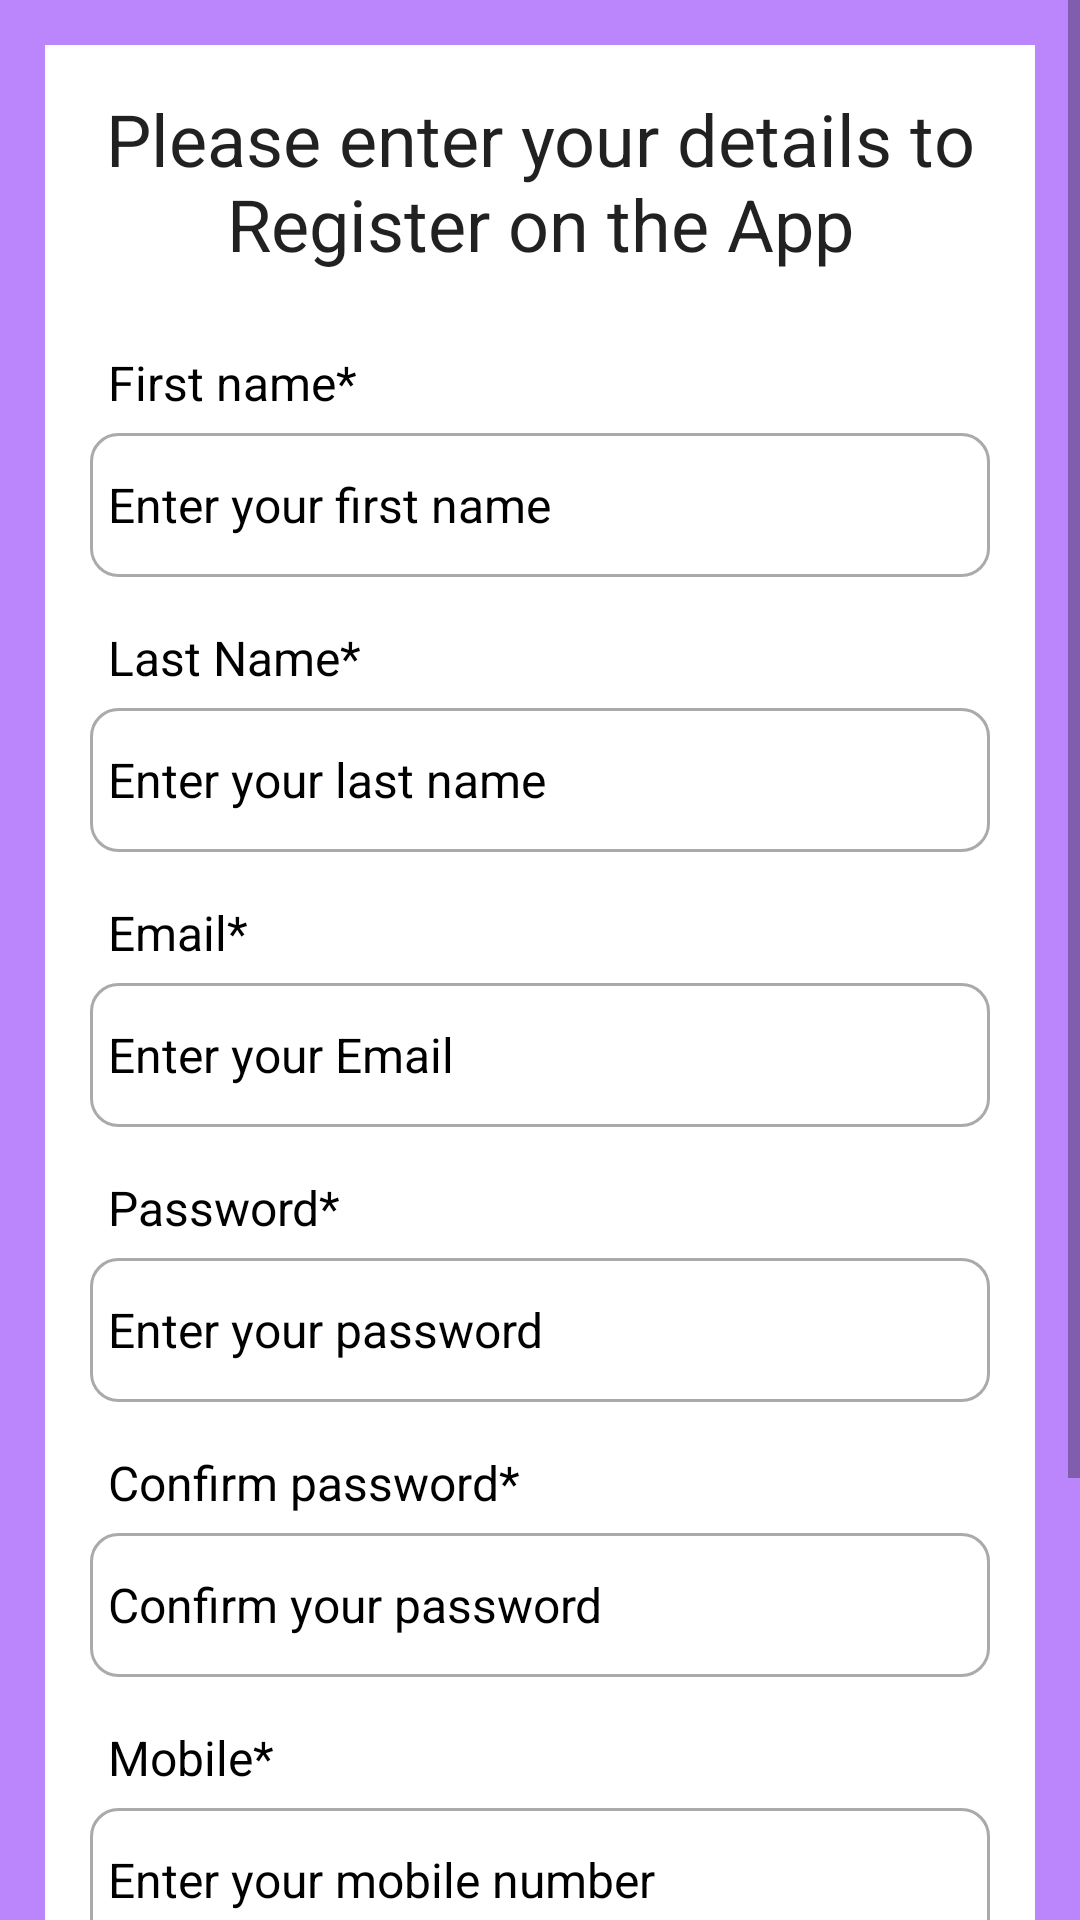

Android layout source for this screen:
<!-- AndroidManifest.xml: application theme Theme.BarberShop -->
<!-- res/layout/activity_register.xml -->
<?xml version="1.0" encoding="utf-8"?>
<ScrollView xmlns:android="http://schemas.android.com/apk/res/android"
    xmlns:tools="http://schemas.android.com/tools"
    android:layout_width="match_parent"
    android:layout_height="match_parent"
    tools:context=".RegisterActivity"
    android:background="@color/purple_200">

    <RelativeLayout
        android:layout_width="match_parent"
        android:layout_height="wrap_content"
        android:padding="15dp"
        android:layout_margin="15dp"
        android:background="@color/white">

        <TextView
            android:layout_width="match_parent"
            android:layout_height="wrap_content"
            android:id="@+id/register_head_textView"
            android:text="@string/details"
            android:textAlignment="center"
            android:textAppearance="@style/TextAppearance.AppCompat.Headline"/>
        <TextView
            android:layout_width="match_parent"
            android:layout_height="wrap_content"
            android:id="@+id/register_first_name_textView"
            android:layout_below="@+id/register_head_textView"
            android:text="@string/first_name"
            android:textColor="#000000"
            android:textSize="16sp"
            android:padding="6dp"
            android:layout_marginTop="20dp"/>

        <EditText
            android:id="@+id/register_first_name_editText"
            android:layout_width="match_parent"
            android:layout_height="wrap_content"
            android:layout_below="@+id/register_first_name_textView"
            android:autofillHints=""
            android:background="@drawable/border"
            android:hint="@string/enter_your_first_name"
            android:inputType="textPersonName"
            android:minHeight="48dp"
            android:padding="6dp"
            android:textColor="#000000"
            android:textColorHint="#000000"
            android:textSize="16sp"
            tools:ignore="VisualLintTextFieldSize" />
        <TextView
            android:layout_width="match_parent"
            android:layout_height="wrap_content"
            android:id="@+id/register_last_name_textView"
            android:layout_below="@+id/register_first_name_editText"
            android:text="@string/last_name"
            android:textColor="#000000"
            android:textSize="16sp"
            android:padding="6dp"
            android:layout_marginTop="10dp"/>

        <EditText
            android:id="@+id/register_last_name_editText"
            android:layout_width="match_parent"
            android:layout_height="wrap_content"
            android:layout_below="@+id/register_last_name_textView"
            android:autofillHints=""
            android:background="@drawable/border"
            android:hint="@string/enter_full_name"
            android:inputType="textPersonName"
            android:minHeight="48dp"
            android:padding="6dp"
            android:textColor="#000000"
            android:textColorHint="#000000"
            android:textSize="16sp"
            tools:ignore="VisualLintTextFieldSize" />

        <TextView
            android:layout_width="match_parent"
            android:layout_height="wrap_content"
            android:id="@+id/register_email_textView"
            android:layout_below="@+id/register_last_name_editText"
            android:text="@string/email"
            android:textColor="#000000"
            android:textSize="16sp"
            android:padding="6dp"
            android:layout_marginTop="10dp"/>

        <EditText
            android:id="@+id/register_email_editText"
            android:layout_width="match_parent"
            android:layout_height="wrap_content"
            android:layout_below="@+id/register_email_textView"
            android:autofillHints=""
            android:background="@drawable/border"
            android:hint="@string/enter_your_email"
            android:inputType="textEmailAddress"
            android:minHeight="48dp"
            android:padding="6dp"
            android:textColorHint="#000000"
            android:textSize="16sp"
            tools:ignore="VisualLintTextFieldSize" />

        <TextView
            android:layout_width="match_parent"
            android:layout_height="wrap_content"
            android:id="@+id/register_password_textView"
            android:layout_below="@+id/register_email_editText"
            android:text="@string/password"
            android:textColor="#000000"
            android:textSize="16sp"
            android:padding="6dp"
            android:layout_marginTop="10dp"/>

        <EditText
            android:id="@+id/register_password_editText"
            android:layout_width="match_parent"
            android:layout_height="wrap_content"
            android:layout_below="@+id/register_password_textView"
            android:autofillHints=""
            android:background="@drawable/border"
            android:hint="@string/enter_your_password"
            android:inputType="textPassword"
            android:minHeight="48dp"
            android:padding="6dp"
            android:textColor="#000000"
            android:textColorHint="#000000"
            android:textSize="16sp"
            tools:ignore="VisualLintTextFieldSize" />

        <TextView
            android:id="@+id/register_phone_textView"
            android:layout_width="match_parent"
            android:layout_height="wrap_content"
            android:layout_below="@+id/register_confirm_password_editText"
            android:layout_marginTop="10dp"
            android:padding="6dp"
            android:text="@string/mobile"
            android:textColor="#000000"
            android:textColorHint="#000000"
            android:textSize="16sp" />

        <EditText
            android:id="@+id/register_phone_editText"
            android:layout_width="match_parent"
            android:layout_height="wrap_content"
            android:layout_below="@+id/register_phone_textView"
            android:autofillHints=""
            android:background="@drawable/border"
            android:hint="@string/enter_your_mobile_number"
            android:inputType="phone"
            android:minHeight="48dp"
            android:padding="6dp"
            android:textColorHint="#000000"
            android:textSize="16sp"
            tools:ignore="TextFields,VisualLintTextFieldSize" />
        <TextView
            android:layout_width="match_parent"
            android:layout_height="wrap_content"
            android:id="@+id/register_confirm_password_textView"
            android:layout_below="@+id/register_password_editText"
            android:text="@string/confirm_password"
            android:textColor="#000000"
            android:textSize="16sp"
            android:padding="6dp"
            android:layout_marginTop="10dp"/>

        <EditText
            android:id="@+id/register_confirm_password_editText"
            android:layout_width="match_parent"
            android:layout_height="wrap_content"
            android:layout_below="@+id/register_confirm_password_textView"
            android:autofillHints=""
            android:background="@drawable/border"
            android:hint="@string/confirm_your_password"
            android:inputType="textPassword"
            android:minHeight="48dp"
            android:padding="6dp"
            android:textColorHint="#000000"
            android:textSize="16sp"
            tools:ignore="TextFields,VisualLintTextFieldSize" />

        <Button
            android:id="@+id/register_button"
            android:layout_width="match_parent"
            android:layout_height="wrap_content"
            android:layout_below="@id/register_phone_editText"
            android:layout_marginLeft="70dp"
            android:layout_marginTop="50dp"
            android:layout_marginRight="70dp"
            android:background="@drawable/purple_border"
            android:text="@string/register"
            android:textColor="#000000"
            android:textStyle="bold"
            tools:ignore="VisualLintButtonSize" />
        <Button
            android:id="@+id/go_to_login_button"
            android:layout_width="match_parent"
            android:layout_height="wrap_content"
            android:layout_below="@id/register_button"
            android:layout_marginLeft="70dp"
            android:layout_marginTop="20dp"
            android:layout_marginRight="70dp"
            android:background="@drawable/purple_border"
            android:text="@string/go_to_login"
            android:textColor="#000000"
            android:onClick="goToLogin"
            android:textStyle="bold"
            tools:ignore="VisualLintButtonSize" />


    </RelativeLayout>
</ScrollView>
<!-- resources referenced by this layout -->
<resources>
  <color name="purple_200">#FFBB86FC</color>
  <color name="white">#FFFFFFFF</color>
  <!-- drawable border (drawable) -->
  <?xml version="1.0" encoding="utf-8"?>
  <shape xmlns:android="http://schemas.android.com/apk/res/android">
      
      <solid android:color="@color/white"/>
  
      
      <stroke android:width="1dp" android:color="#AAAAAA"/>
  
      
  
      <corners android:radius="9dp"/>
  </shape>
  <!-- drawable purple_border (drawable) -->
  <?xml version="1.0" encoding="utf-8"?>
  <shape xmlns:android="http://schemas.android.com/apk/res/android">
      
      <solid android:color="@color/purple_200"/>
  
      
      <stroke android:width="1dp" android:color="@color/purple_200"/>
  
      
  
      <corners android:radius="9dp"/>
  </shape>
  <string name="confirm_password">Confirm password*</string>
  <string name="confirm_your_password">Confirm your password</string>
  <string name="details">Please enter your details to Register on the App</string>
  <string name="email">Email*</string>
  <string name="enter_full_name">Enter your last name</string>
  <string name="enter_your_email">Enter your Email</string>
  <string name="enter_your_first_name">Enter your first name</string>
  <string name="enter_your_mobile_number">Enter your mobile number</string>
  <string name="enter_your_password">Enter your password</string>
  <string name="first_name">First name*</string>
  <string name="go_to_login">Go to Login</string>
  <string name="last_name">Last Name*</string>
  <string name="mobile">Mobile*</string>
  <string name="password">Password*</string>
  <string name="register">Register</string>
  <style name="Theme.BarberShop" parent="Theme.AppCompat.DayNight.NoActionBar">
          
          <item name="colorPrimary">@color/purple_500</item>
          <item name="colorPrimaryVariant">@color/purple_700</item>
          <item name="colorOnPrimary">@color/white</item>
          
          <item name="colorSecondary">@color/teal_200</item>
          <item name="colorSecondaryVariant">@color/teal_700</item>
          <item name="colorOnSecondary">@color/black</item>
          
          <item name="android:statusBarColor">?attr/colorPrimaryVariant</item>
          
      </style>
  <color name="purple_500">#FF6200EE</color>
  <color name="purple_700">#FF3700B3</color>
  <color name="teal_200">#FF03DAC5</color>
  <color name="teal_700">#FF018786</color>
  <color name="black">#FF000000</color>
</resources>
